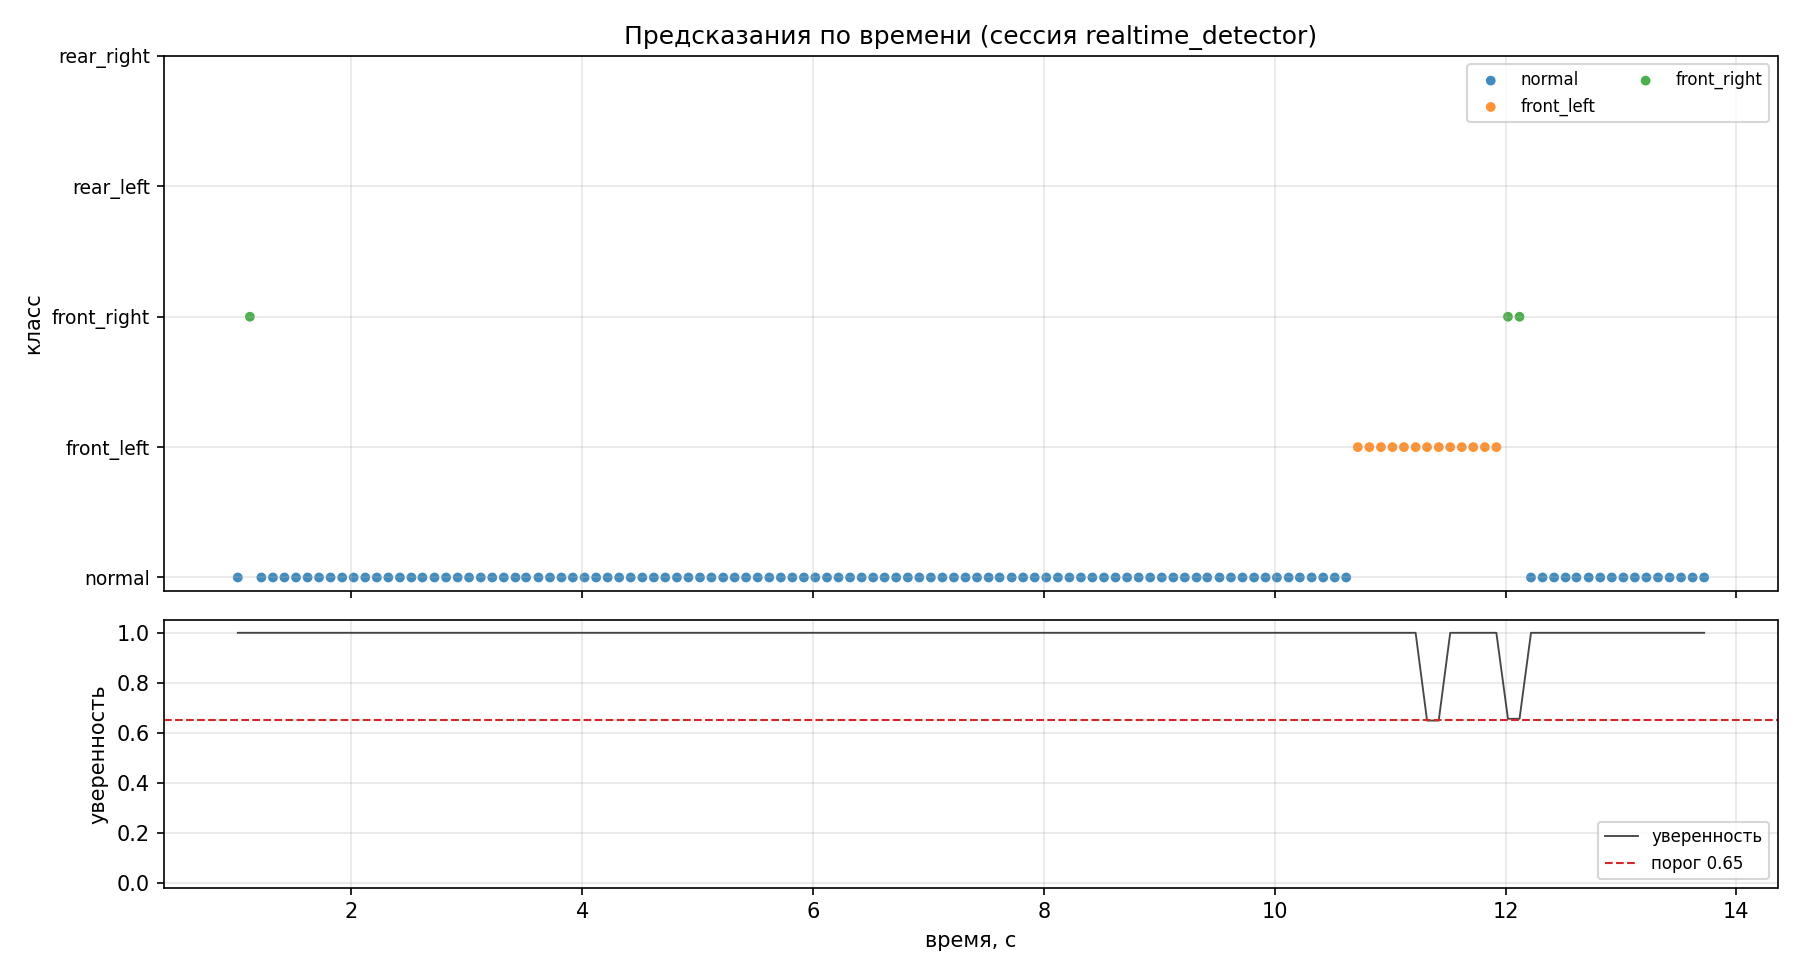

Data behind this chart, as committed beside it:
elapsed_s, prediction, confidence
1.017, normal, 1
1.121, front_right, 1
1.221, normal, 1
1.321, normal, 1
1.421, normal, 1
1.521, normal, 1
1.621, normal, 1
1.721, normal, 1
1.821, normal, 1
1.921, normal, 1
2.021, normal, 1
2.121, normal, 1
2.221, normal, 1
2.321, normal, 1
2.421, normal, 1
2.521, normal, 1
2.616, normal, 1
2.721, normal, 1
2.821, normal, 1
2.922, normal, 1
3.020, normal, 1
3.122, normal, 1
3.221, normal, 1
3.321, normal, 1
3.422, normal, 1
3.514, normal, 1
3.622, normal, 1
3.721, normal, 1
3.821, normal, 1
3.919, normal, 1
4.021, normal, 1
4.121, normal, 1
4.221, normal, 1
4.321, normal, 1
4.420, normal, 1
4.522, normal, 1
4.621, normal, 1
4.720, normal, 1
4.821, normal, 1
4.921, normal, 1
5.021, normal, 1
5.120, normal, 1
5.222, normal, 1
5.321, normal, 1
5.420, normal, 1
5.521, normal, 1
5.622, normal, 1
5.721, normal, 1
5.822, normal, 1
5.921, normal, 1
6.020, normal, 1
6.121, normal, 1
6.221, normal, 1
6.321, normal, 1
6.422, normal, 1
6.522, normal, 1
6.620, normal, 1
6.721, normal, 1
6.822, normal, 1
6.921, normal, 1
... 68 more rows
